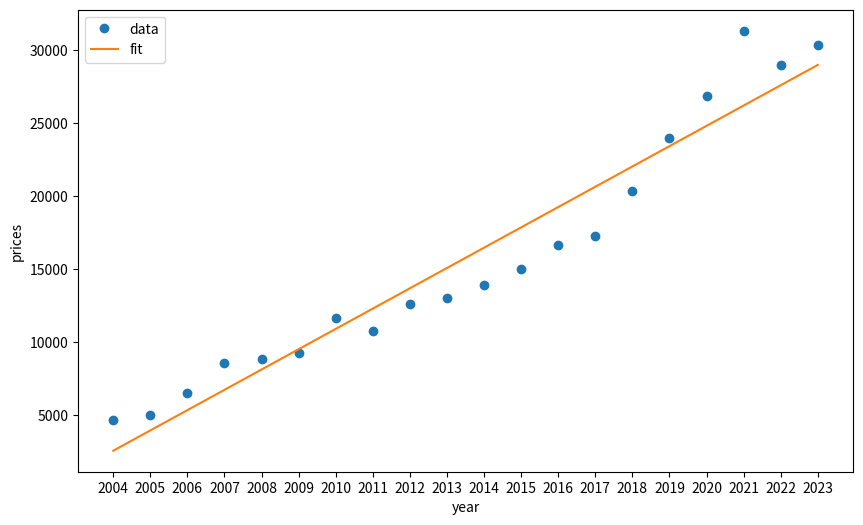

Python code for this plot:
import matplotlib.pyplot as plt

year = [2004, 2005, 2006, 2007, 2008, 2009, 2010,
    2011, 2012, 2013, 2014, 2015, 2016, 2017,
    2018, 2019, 2020, 2021, 2022, 2023]#年份

prices = [4631.68, 4965.31, 6531.69, 8531.15, 8848, 9231, 11615,
    10725.24, 12602.58, 12974.45, 13864.56, 14987, 16641, 17243,
    20321.98, 23952, 26871, 31312, 28965, 30344.56]#房价

#设函数为y=mx+b,使用最小二乘法求出m,b

n = len(prices)
x_avg = sum(year) / n
y_avg = sum(prices) / n
x2 = sum(year[i]**2 for i in range(n)) / n
xy_avg = sum(year[i]*prices[i] for i in range(n)) / n

#求出m，b的值
m = (xy_avg - x_avg * y_avg) / (x2 - x_avg**2)#斜率
b = y_avg - m * x_avg#截距

Price = [year[i] * m + b for i in range(n)]

# 绘制拟合结果
plt.figure(figsize=(10, 6))
plt.plot(year, prices, 'o' ,label = 'data')
plt.plot(year, Price, label = 'fit')
plt.legend()
plt.xticks(year)
plt.xlabel('year')
plt.ylabel('prices')
plt.show()